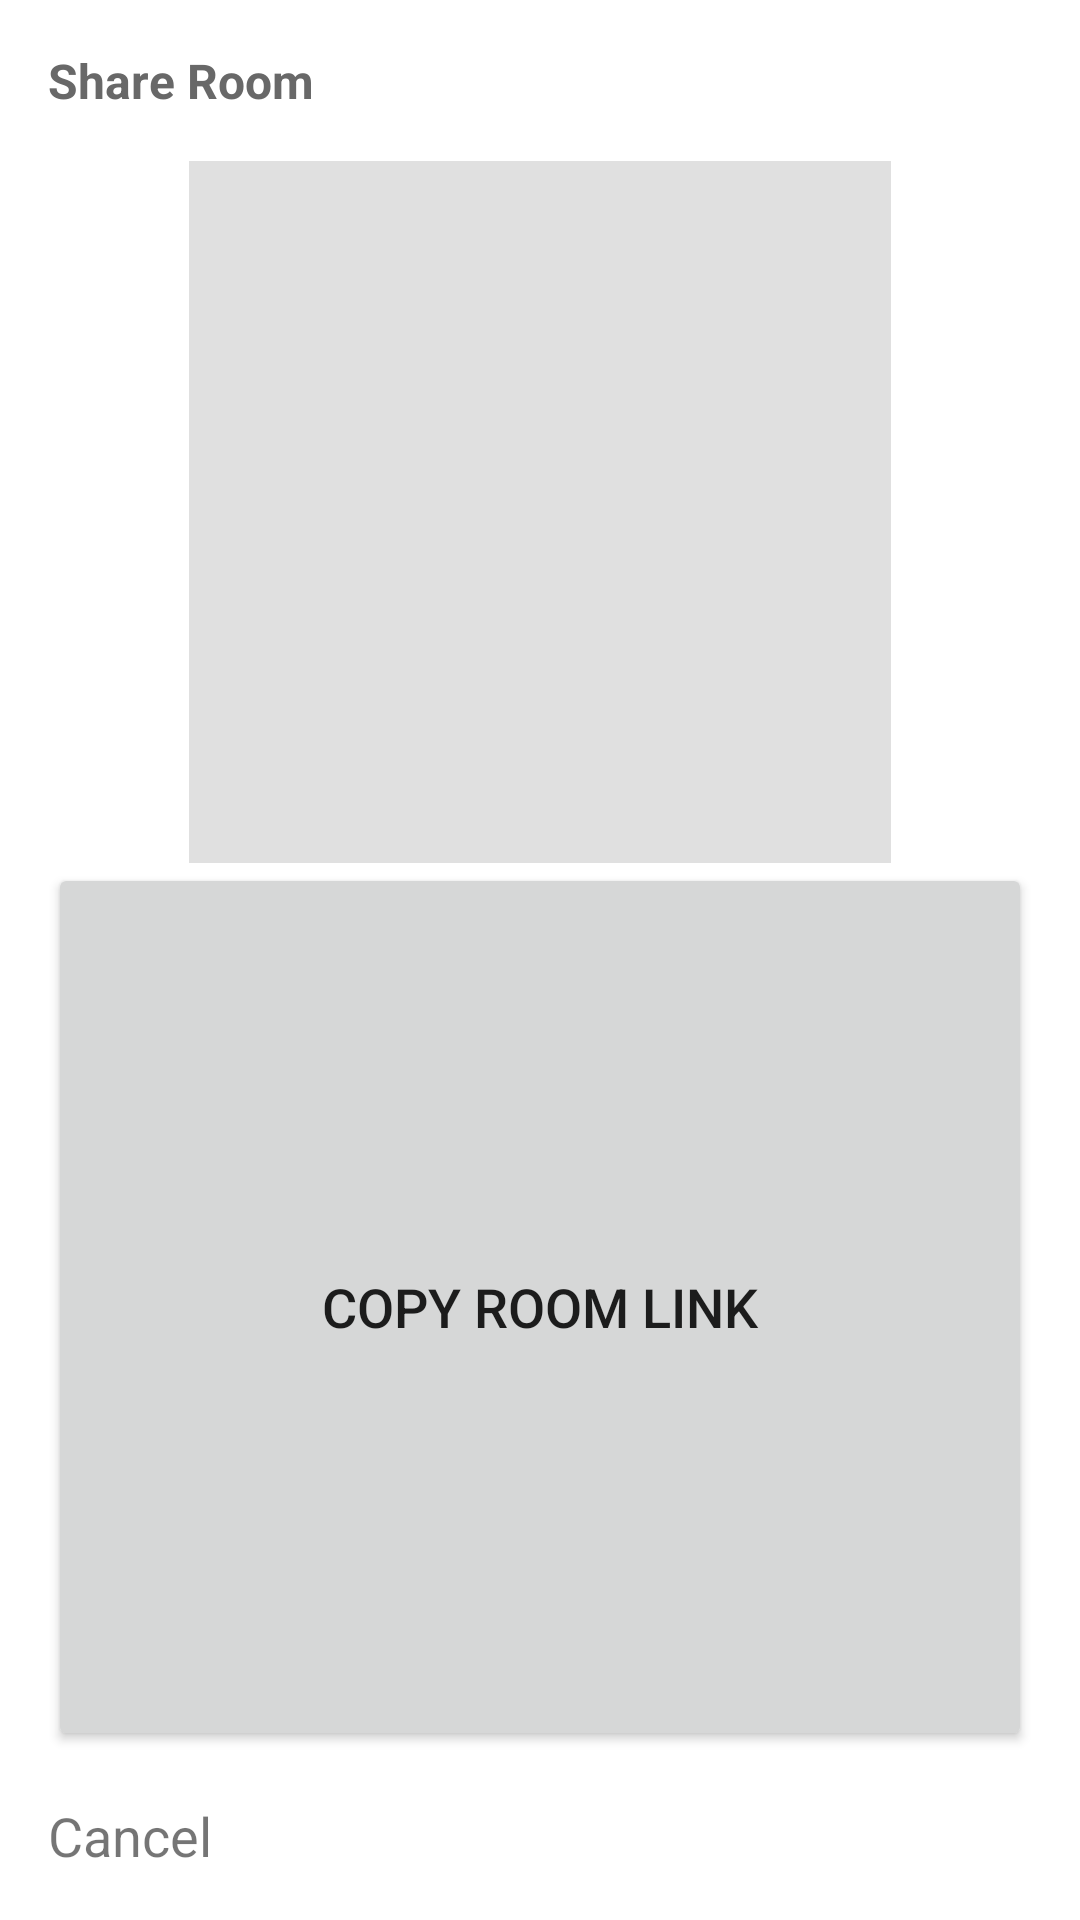

This screen was rendered from an Android layout file. Write that file and the resources it references.
<!-- AndroidManifest.xml: application theme Theme.TenQ -->
<!-- res/layout/activity_create_qr.xml -->
<?xml version="1.0" encoding="utf-8"?>
<LinearLayout xmlns:android="http://schemas.android.com/apk/res/android"
    xmlns:app="http://schemas.android.com/apk/res-auto"
    android:layout_width="match_parent"
    android:layout_height="wrap_content"
    android:orientation="vertical"
    android:padding="16dp">

    <TextView
        style="@style/item_title"
        android:layout_width="match_parent"
        android:layout_height="wrap_content"
        android:layout_marginBottom="16dp"
        android:textColor="@color/dark_gray"
        android:text="@string/share_room" />


    <ImageView
        android:id="@+id/QrCode"
        android:layout_width="match_parent"
        android:layout_height="234dp"
        app:layout_constraintStart_toStartOf="parent"
        app:srcCompat="?attr/actionBarDivider" />

    <Button
        android:id="@+id/copy_link"
        android:layout_width="match_parent"
        android:layout_height="match_parent"
        android:text="@string/copy_room_link"
        android:layout_weight="1"
        android:textSize="@dimen/text_link"
        />

    <LinearLayout
        android:layout_width="match_parent"
        android:layout_height="wrap_content"
        android:orientation="horizontal"
        android:layout_marginTop="16dp"
        >



        <TextView
            android:id="@+id/txt_cancel"
            android:layout_width="match_parent"
            android:layout_height="match_parent"
            android:text="@string/cancel"
            android:layout_weight="1"
            android:textSize="@dimen/text_link"
            />





    </LinearLayout>
</LinearLayout>
<!-- resources referenced by this layout -->
<resources>
  <color name="dark_gray">#686868</color>
  <dimen name="text_link">18sp</dimen>
  <string name="cancel">Cancel</string>
  <string name="copy_room_link">Copy room link</string>
  <string name="share_room">Share Room</string>
  <style name="item_title">
          <item name="android:layout_width">match_parent</item>
          <item name="android:layout_height">wrap_content</item>
          <item name="android:textSize">@dimen/text_item_title</item>
          <item name="android:textStyle">bold</item>
      </style>
  <style name="Theme.TenQ" parent="Theme.MaterialComponents.DayNight.DarkActionBar">
          
          <item name="colorPrimary">@color/primary</item>
          <item name="colorPrimaryVariant">@color/primary_dark</item>
          <item name="colorOnPrimary">@color/white</item>
          
          <item name="colorSecondary">@color/secondary</item>
          <item name="colorSecondaryVariant">@color/secondary_dark</item>
          <item name="colorOnSecondary">@color/black</item>
          
          <item name="android:statusBarColor" tools:targetApi="l">?attr/colorPrimaryVariant</item>
          
      </style>
  <dimen name="text_item_title">16sp</dimen>
  <color name="primary">#ef5350</color>
  <color name="primary_dark">#b61827</color>
  <color name="white">#FFFFFFFF</color>
  <color name="secondary">#4db6ac</color>
  <color name="secondary_dark">#00867d</color>
  <color name="black">#FF000000</color>
</resources>
